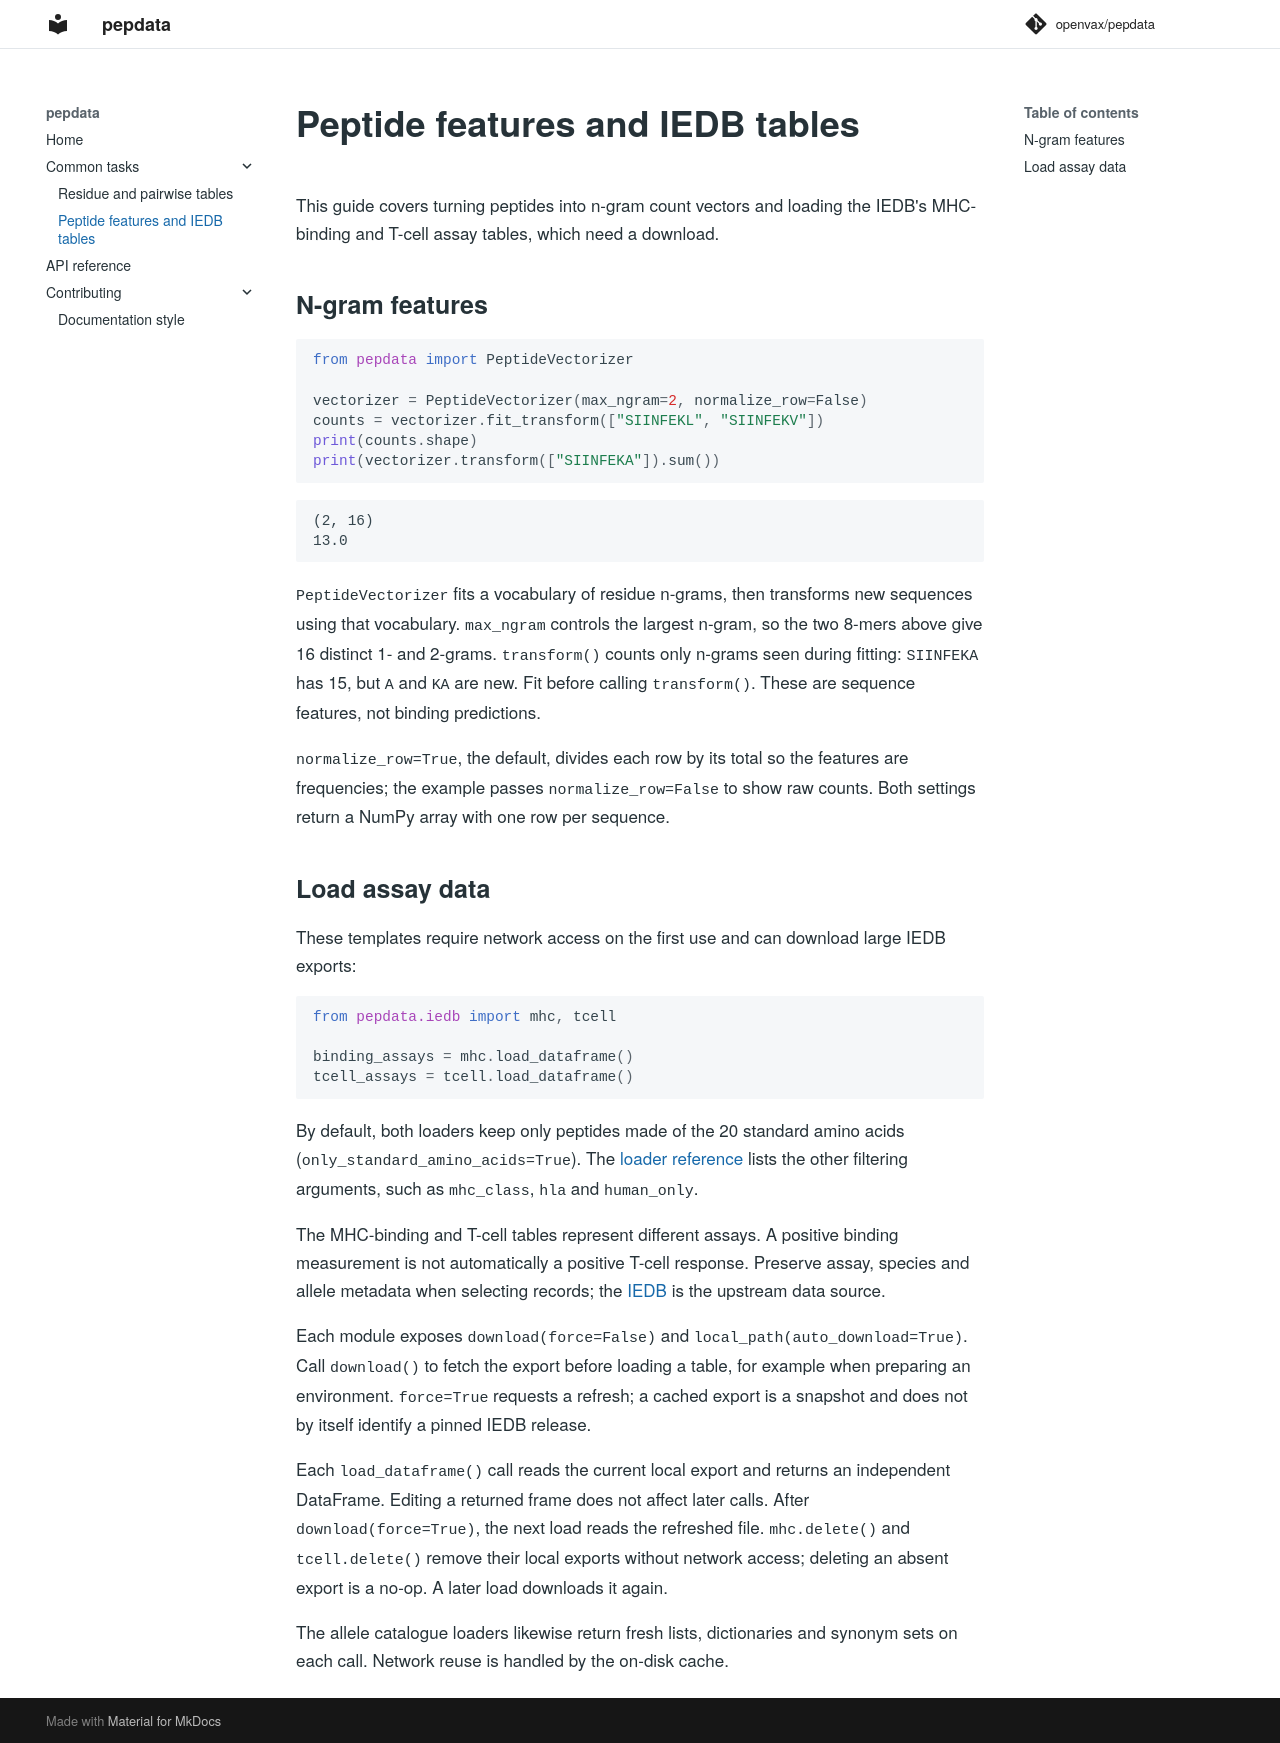

repository: openvax/pepdata · page: guides/datasets/index.html · generator: mkdocs

# Peptide features and IEDB tables

This guide covers turning peptides into n-gram count vectors and loading the
IEDB's MHC-binding and T-cell assay tables, which need a download.

## N-gram features

```python
from pepdata import PeptideVectorizer

vectorizer = PeptideVectorizer(max_ngram=2, normalize_row=False)
counts = vectorizer.fit_transform(["SIINFEKL", "SIINFEKV"])
print(counts.shape)
print(vectorizer.transform(["SIINFEKA"]).sum())
```

```text
(2, 16)
13.0
```

`PeptideVectorizer` fits a vocabulary of residue n-grams, then transforms new
sequences using that vocabulary. `max_ngram` controls the largest n-gram, so
the two 8-mers above give 16 distinct 1- and 2-grams. `transform()` counts only
n-grams seen during fitting: `SIINFEKA` has 15, but `A` and `KA` are new.
Fit before calling `transform()`. These are sequence features, not binding
predictions.

`normalize_row=True`, the default, divides each row by its total so the
features are frequencies; the example passes `normalize_row=False` to show raw
counts. Both settings return a NumPy array with one row per sequence.

## Load assay data

These templates require network access on the first use and can download large
IEDB exports:

```python
from pepdata.iedb import mhc, tcell

binding_assays = mhc.load_dataframe()
tcell_assays = tcell.load_dataframe()
```

By default, both loaders keep only peptides made of the 20 standard amino
acids (`only_standard_amino_acids=True`). The
[loader reference](../reference.md#assay-tables) lists the other filtering
arguments, such as `mhc_class`, `hla` and `human_only`.

The MHC-binding and T-cell tables represent different assays. A positive
binding measurement is not automatically a positive T-cell response. Preserve
assay, species and allele metadata when selecting records; the
[IEDB](https://www.iedb.org/) is the upstream data source.

Each module exposes `download(force=False)` and `local_path(auto_download=True)`.
Call `download()` to fetch the export before loading a table, for example when
preparing an environment. `force=True` requests a refresh; a cached export is a
snapshot and does not by itself identify a pinned IEDB release.

Each `load_dataframe()` call reads the current local export and returns an
independent DataFrame. Editing a returned frame does not affect later calls.
After `download(force=True)`, the next load reads the refreshed file.
`mhc.delete()` and `tcell.delete()` remove their local exports without network
access; deleting an absent export is a no-op. A later load downloads it again.

The allele catalogue loaders likewise return fresh lists, dictionaries and
synonym sets on each call. Network reuse is handled by the on-disk cache.
